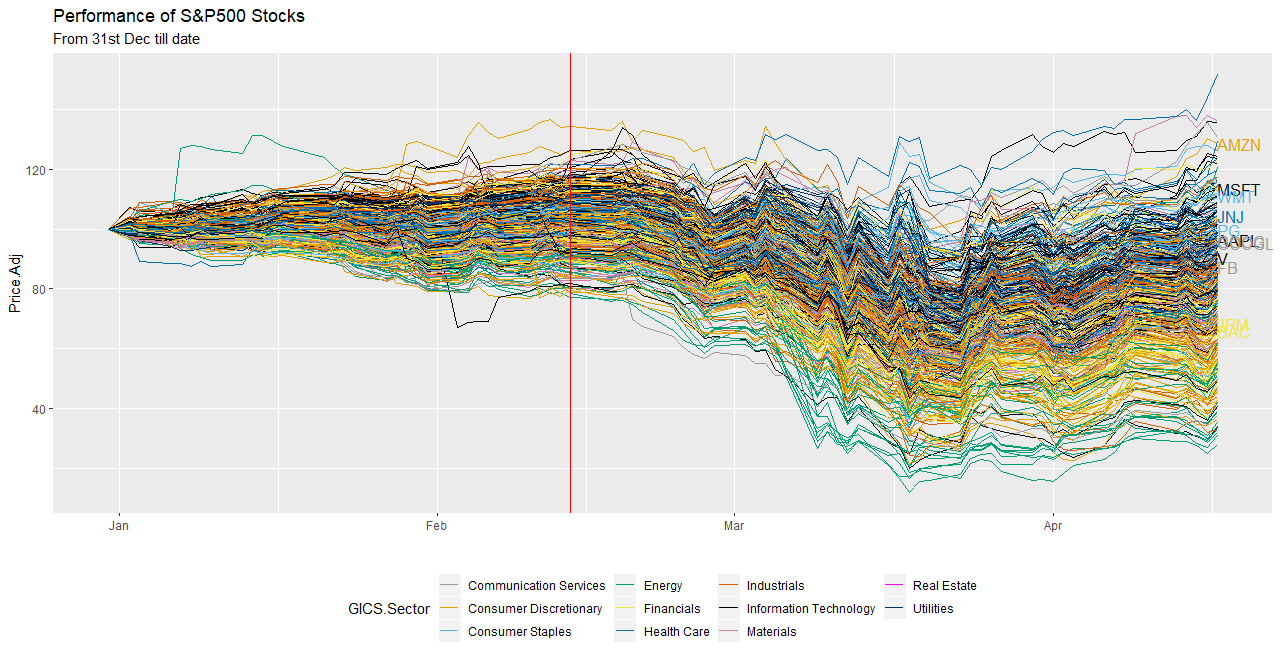

The file beside this chart, header and first rows:
Dt, Price, TICKER
31-Dec-19, 3,230.78, SP500
02-Jan-20, 3,257.85, SP500
03-Jan-20, 3,234.85, SP500
06-Jan-20, 3,246.28, SP500
07-Jan-20, 3,237.18, SP500
08-Jan-20, 3,253.05, SP500
09-Jan-20, 3,274.70, SP500
10-Jan-20, 3,265.35, SP500
13-Jan-20, 3,288.13, SP500
14-Jan-20, 3,283.15, SP500
15-Jan-20, 3,289.29, SP500
16-Jan-20, 3,316.81, SP500
17-Jan-20, 3,329.62, SP500
21-Jan-20, 3,320.79, SP500
22-Jan-20, 3,321.75, SP500
23-Jan-20, 3,325.54, SP500
24-Jan-20, 3,295.47, SP500
27-Jan-20, 3,243.63, SP500
28-Jan-20, 3,276.24, SP500
29-Jan-20, 3,273.40, SP500
30-Jan-20, 3,283.66, SP500
31-Jan-20, 3,225.52, SP500
03-Feb-20, 3,248.92, SP500
04-Feb-20, 3,297.59, SP500
05-Feb-20, 3,334.69, SP500
06-Feb-20, 3,345.78, SP500
07-Feb-20, 3,327.71, SP500
10-Feb-20, 3,352.09, SP500
11-Feb-20, 3,357.75, SP500
12-Feb-20, 3,379.45, SP500
13-Feb-20, 3,373.94, SP500
14-Feb-20, 3,380.16, SP500
18-Feb-20, 3,370.29, SP500
19-Feb-20, 3,386.15, SP500
20-Feb-20, 3,373.23, SP500
21-Feb-20, 3,337.75, SP500
24-Feb-20, 3,225.89, SP500
25-Feb-20, 3,128.21, SP500
26-Feb-20, 3,116.39, SP500
27-Feb-20, 2,978.76, SP500
28-Feb-20, 2,954.22, SP500
02-Mar-20, 3,090.23, SP500
03-Mar-20, 3,003.37, SP500
04-Mar-20, 3,130.12, SP500
05-Mar-20, 3,023.94, SP500
06-Mar-20, 2,972.37, SP500
09-Mar-20, 2,746.56, SP500
10-Mar-20, 2,882.23, SP500
11-Mar-20, 2,741.38, SP500
12-Mar-20, 2,480.64, SP500
13-Mar-20, 2,711.02, SP500
16-Mar-20, 2,386.13, SP500
17-Mar-20, 2,529.19, SP500
18-Mar-20, 2,398.10, SP500
19-Mar-20, 2,409.39, SP500
20-Mar-20, 2,304.92, SP500
23-Mar-20, 2,237.40, SP500
24-Mar-20, 2,447.33, SP500
25-Mar-20, 2,475.56, SP500
26-Mar-20, 2,630.07, SP500
... 37,529 more rows
